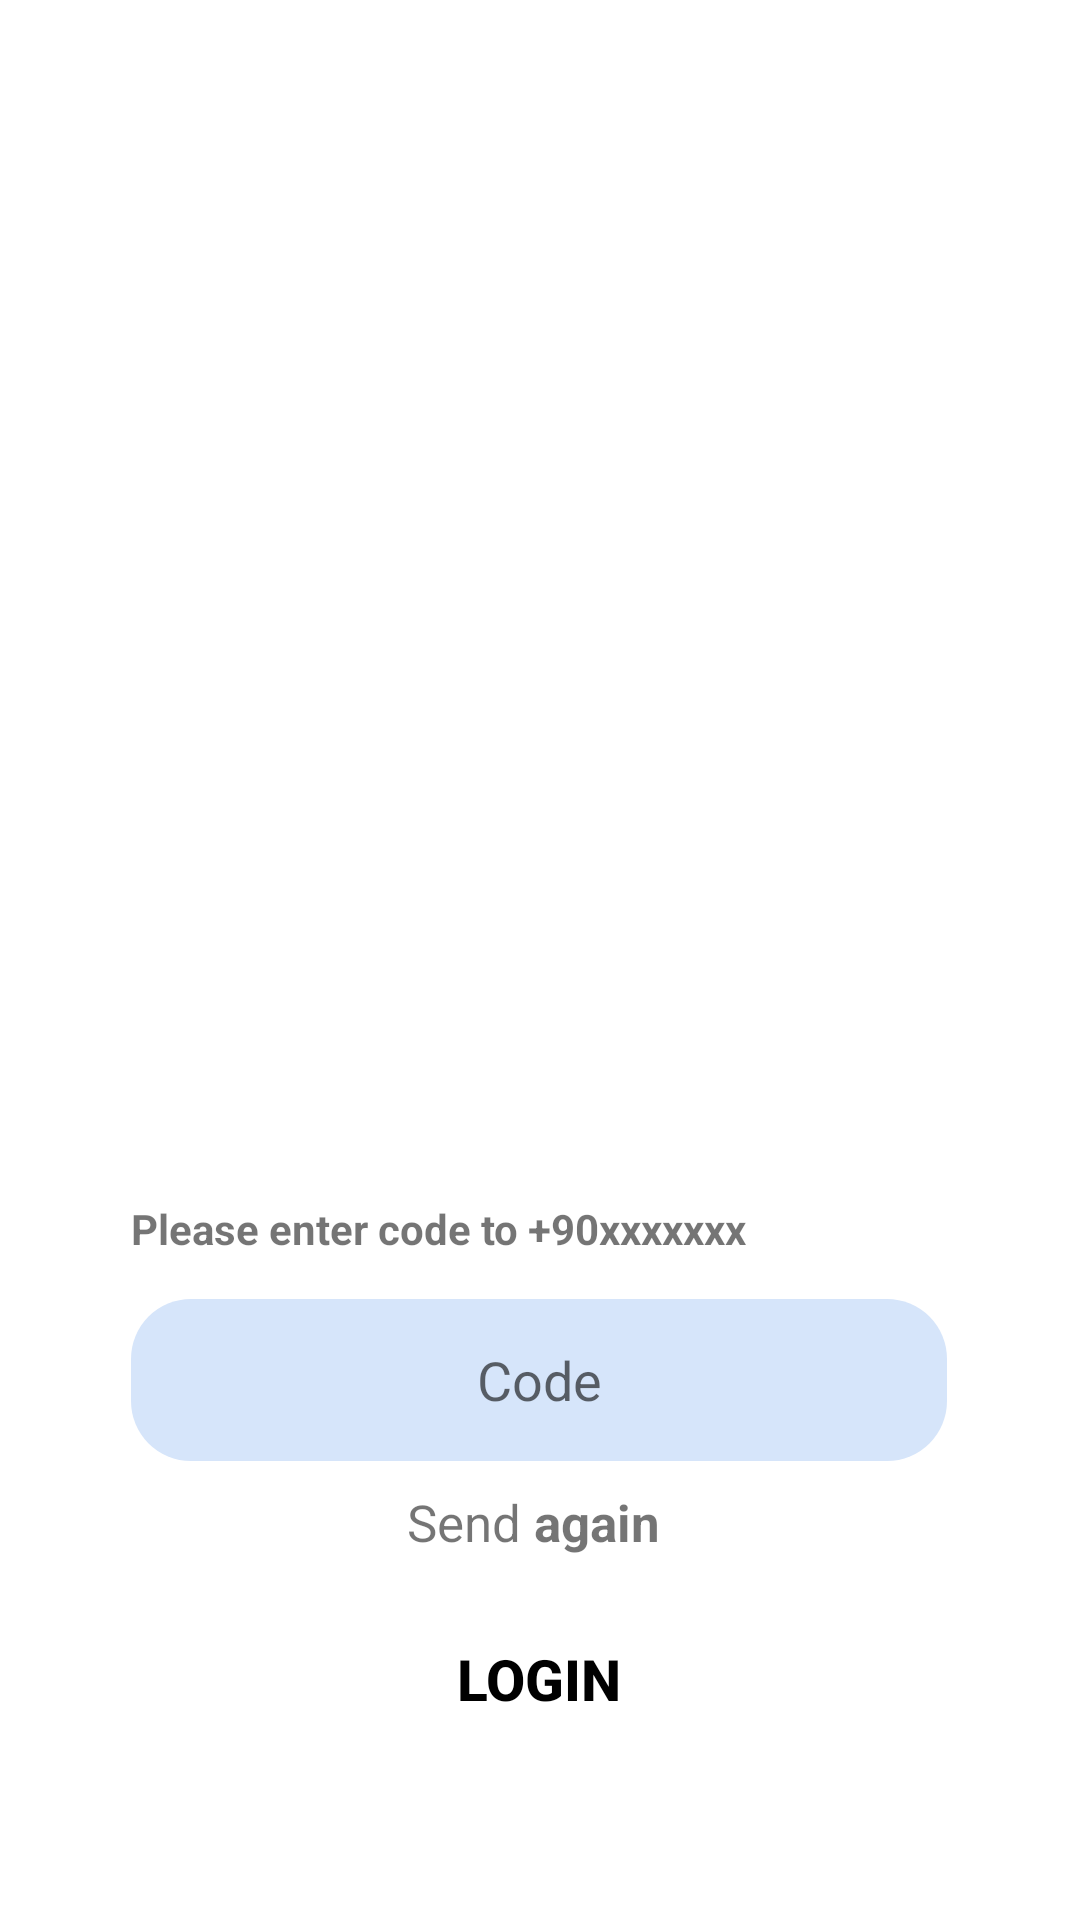

The Android layout XML behind this screen, and the referenced resources:
<!-- AndroidManifest.xml: application theme Theme.ChatApp -->
<!-- res/layout/activity_verifiy.xml -->
<?xml version="1.0" encoding="utf-8"?>
<androidx.constraintlayout.widget.ConstraintLayout xmlns:android="http://schemas.android.com/apk/res/android"
    xmlns:app="http://schemas.android.com/apk/res-auto"
    xmlns:tools="http://schemas.android.com/tools"
    android:layout_width="match_parent"
    android:layout_height="match_parent"
    tools:context=".Activity.VerifiyActivity">

    <EditText
        android:id="@+id/verifyTextLogin"
        android:layout_width="272dp"
        android:layout_height="54dp"
        android:layout_marginTop="8dp"
        android:background="@drawable/rounded"
        android:ems="10"
        android:hint="Code"
        android:inputType="number"
        android:textAlignment="center"
        app:layout_constraintEnd_toEndOf="parent"
        app:layout_constraintHorizontal_bias="0.495"
        app:layout_constraintStart_toStartOf="parent"
        app:layout_constraintTop_toBottomOf="@+id/phoneText" />

    <Button
        android:id="@+id/login"
        android:layout_width="272dp"
        android:layout_height="49dp"
        android:layout_marginTop="48dp"
        android:background="@drawable/roundend1"
        android:text="LOGIN"
        android:textAlignment="center"
        android:textColor="@color/black"
        android:textSize="19sp"
        android:textStyle="bold"
        app:layout_constraintEnd_toEndOf="@+id/verifyTextLogin"
        app:layout_constraintHorizontal_bias="0.0"
        app:layout_constraintStart_toStartOf="@+id/verifyTextLogin"
        app:layout_constraintTop_toBottomOf="@+id/verifyTextLogin" />

    <androidx.appcompat.widget.AppCompatImageView
        android:id="@+id/imageView4"
        android:layout_width="389dp"
        android:layout_height="344dp"
        app:layout_constraintEnd_toEndOf="parent"
        app:layout_constraintStart_toStartOf="parent"
        app:layout_constraintTop_toTopOf="parent"
        app:srcCompat="@drawable/otp" />

    <TextView
        android:id="@+id/phoneText"
        android:layout_width="264dp"
        android:layout_height="25dp"
        android:layout_marginTop="56dp"
        android:text="Please enter code to +90xxxxxxx"
        android:textStyle="bold"
        app:layout_constraintEnd_toEndOf="@+id/verifyTextLogin"
        app:layout_constraintHorizontal_bias="0.0"
        app:layout_constraintStart_toStartOf="@+id/verifyTextLogin"
        app:layout_constraintTop_toBottomOf="@+id/imageView4" />

    <TextView
        android:id="@+id/resendText"
        android:layout_width="wrap_content"
        android:layout_height="wrap_content"
        android:layout_marginTop="9dp"
        android:text="@string/resend"
        android:textAlignment="center"
        android:textSize="17sp"
        app:layout_constraintEnd_toEndOf="@+id/verifyTextLogin"
        app:layout_constraintHorizontal_bias="0.502"
        app:layout_constraintStart_toStartOf="@+id/verifyTextLogin"
        app:layout_constraintTop_toBottomOf="@+id/verifyTextLogin" />
</androidx.constraintlayout.widget.ConstraintLayout>
<!-- resources referenced by this layout -->
<resources>
  <color name="black">#FF000000</color>
  <!-- drawable rounded (drawable) -->
  <?xml version="1.0" encoding="utf-8"?>
      <shape xmlns:android="http://schemas.android.com/apk/res/android"
          android:shape="rectangle" >
  
          <corners
              android:bottomLeftRadius="20dp"
              android:bottomRightRadius="20dp"
              android:radius="60dp"
              android:topLeftRadius="20dp"
              android:topRightRadius="20dp" />
  
          <solid android:color="#D6E5FA" />
  
          <padding
              android:bottom="0dp"
              android:left="0dp"
              android:right="0dp"
              android:top="0dp" />
  
          <size
              android:height="60dp"
              android:width="270dp" />
  
      </shape>
  <!-- drawable roundend1 (drawable) -->
  <?xml version="1.0" encoding="utf-8"?>
  <shape xmlns:android="http://schemas.android.com/apk/res/android"
      android:shape="rectangle" >
  
      <corners
          android:bottomLeftRadius="20dp"
          android:bottomRightRadius="20dp"
          android:radius="60dp"
          android:topLeftRadius="20dp"
          android:topRightRadius="20dp" />
  
      <solid android:color="@color/browser_actions_bg_grey" />
  
      <padding
          android:bottom="0dp"
          android:left="0dp"
          android:right="0dp"
          android:top="0dp" />
  
      <size
          android:height="60dp"
          android:width="270dp" />
  
  </shape>
  <string name="resend">Send <b>again </b> </string>
  <style name="Theme.ChatApp" parent="Theme.MaterialComponents.DayNight.NoActionBar">
          
          <item name="colorPrimary">@color/purple_500</item>
          <item name="colorPrimaryVariant">@color/white</item>
          <item name="colorOnPrimary">@color/white</item>
          
          <item name="colorSecondary">@color/teal_200</item>
          <item name="colorSecondaryVariant">@color/teal_700</item>
          <item name="colorOnSecondary">@color/black</item>
          
          <item name="android:navigationBarColor">@color/white</item>
          <item name="android:statusBarColor" tools:targetApi="l">?attr/colorPrimaryVariant</item>
          
      </style>
  <color name="purple_500">#9ADCFF</color>
  <color name="white">#FFFFFFFF</color>
  <color name="teal_200">#FF03DAC5</color>
  <color name="teal_700">#FF018786</color>
</resources>
